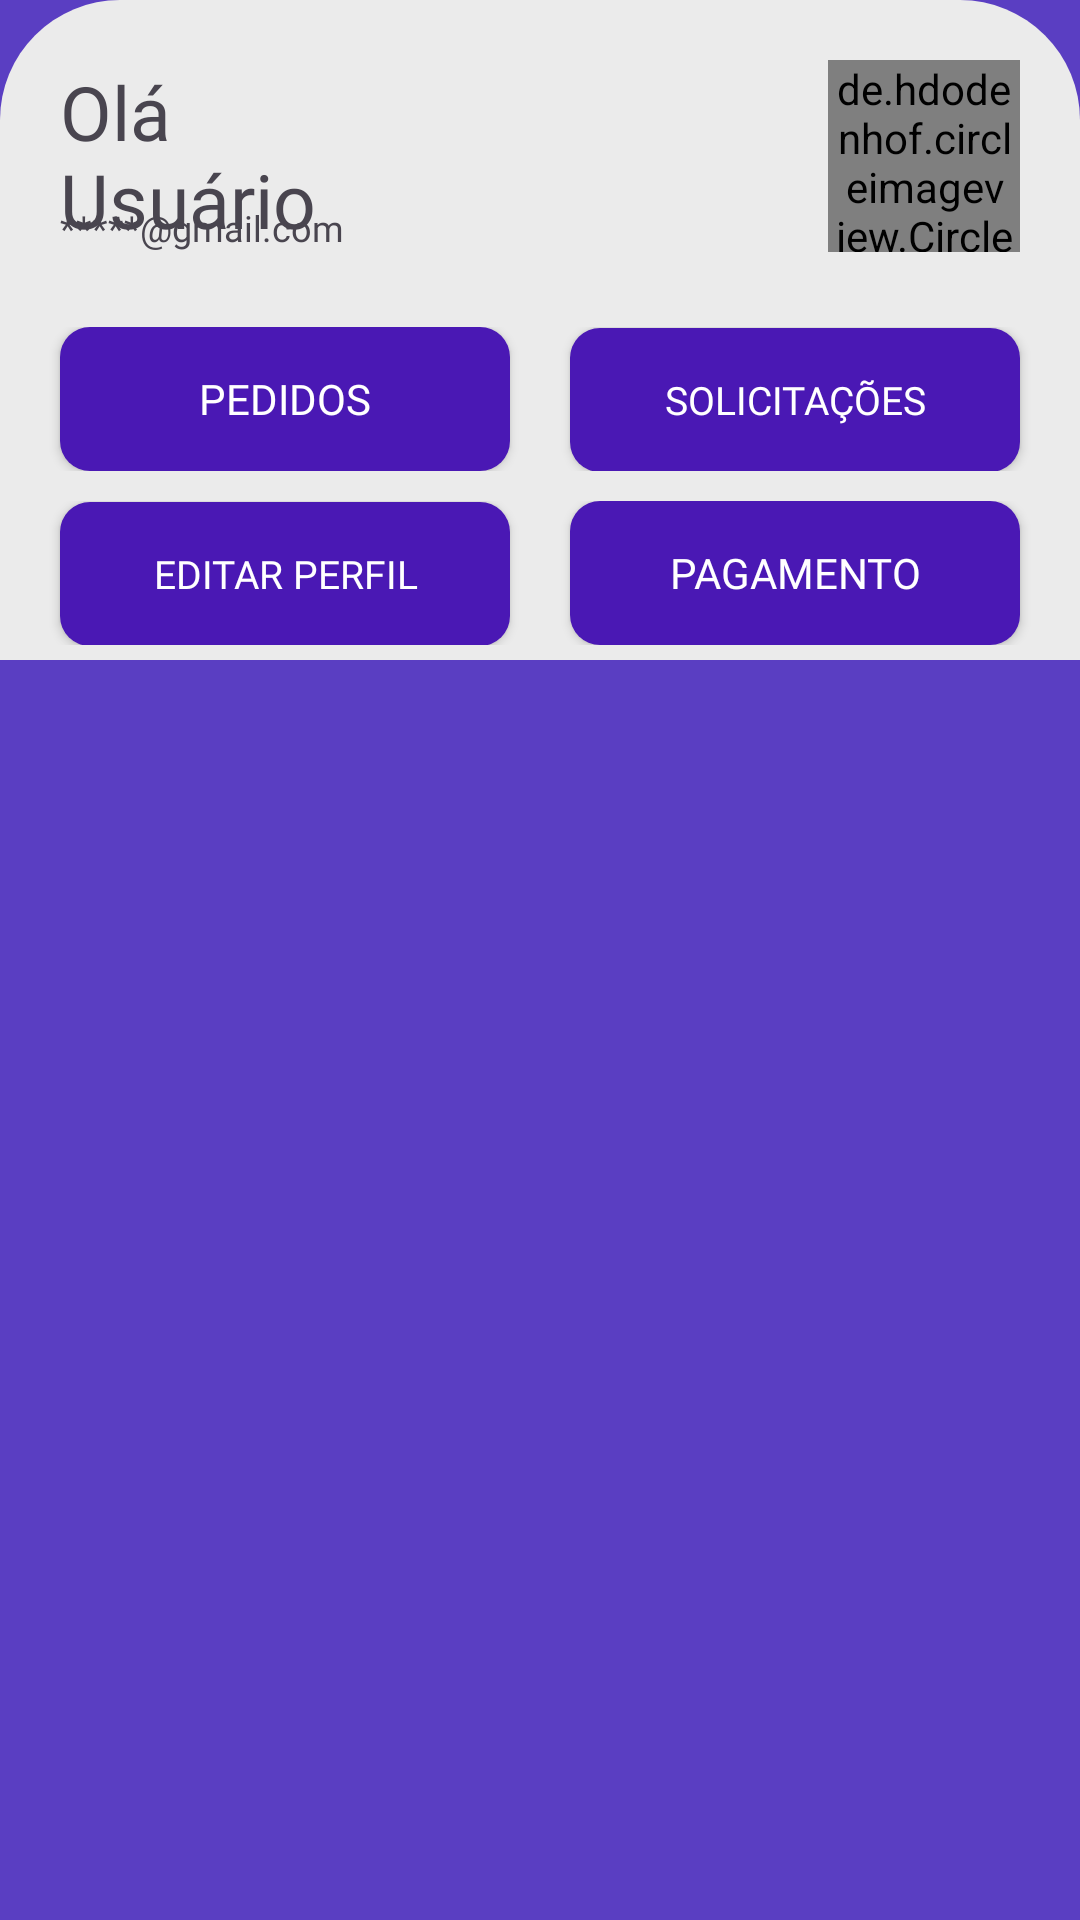

Produce the Android XML layout that renders to this screen, including the resource entries it uses.
<!-- AndroidManifest.xml: application theme Theme.Material3.DayNight.NoActionBar -->
<!-- res/layout/activity_perfil.xml -->
<?xml version="1.0" encoding="utf-8"?>
<ScrollView xmlns:android="http://schemas.android.com/apk/res/android"
    xmlns:app="http://schemas.android.com/apk/res-auto"
    xmlns:tools="http://schemas.android.com/tools"
    android:layout_width="match_parent"
    android:layout_height="match_parent"
    android:background="@color/PrimaryColor"
    android:fitsSystemWindows="true"
    android:orientation="vertical"
    android:theme="@style/Theme.Material3.DayNight.NoActionBar"
    tools:context=".PerfilActivity">

    <androidx.constraintlayout.widget.ConstraintLayout
        android:layout_width="match_parent"
        android:background="@drawable/bg_cantos_redondos_cima"
        android:layout_height="wrap_content">

        <RelativeLayout
            android:id="@+id/layoutDadosUsuario"
            android:layout_width="match_parent"
            android:layout_height="wrap_content"
            app:layout_constraintTop_toTopOf="parent"
            app:layout_constraintStart_toStartOf="parent"
            app:layout_constraintEnd_toEndOf="parent"
            android:layout_marginHorizontal="20dp"
            android:layout_marginTop="20dp"
            >

            <TextView
                android:id="@+id/txtNomeUsuario"
                android:layout_width="wrap_content"
                android:layout_height="wrap_content"
                android:layout_alignParentStart="true"
                android:layout_centerVertical="true"
                android:layout_marginEnd="169dp"
                android:layout_toStartOf="@+id/imgFotoPerfil"
                android:fontFamily="@font/fonte_padrao"
                android:text="@string/ola_teste"
                android:textSize="@dimen/TitulosMenu" />

            <de.hdodenhof.circleimageview.CircleImageView
                android:id="@+id/imgFotoPerfil"
                android:layout_width="64dp"
                android:layout_height="64dp"
                android:layout_alignParentEnd="true"
                android:layout_centerVertical="true"
                android:src="@drawable/justin" />

            <TextView
                android:id="@+id/txtEmailUsuario"
                android:layout_width="wrap_content"
                android:layout_height="wrap_content"
                android:fontFamily="@font/fonte_padrao"
                android:text="@string/email_teste_perfil"
                android:textSize="@dimen/Mini_Size"
                android:layout_alignParentBottom="true"/>
        </RelativeLayout>

        <LinearLayout
            android:id="@+id/Buttons_perfil_layout"
            android:layout_width="match_parent"
            android:layout_height="wrap_content"
            android:layout_marginTop="20dp"
            android:orientation="horizontal"
            android:paddingVertical="5dp"
            android:showDividers="middle"
            android:weightSum="2"
            app:layout_constraintEnd_toEndOf="parent"
            app:layout_constraintStart_toStartOf="parent"
            app:layout_constraintTop_toBottomOf="@+id/layoutDadosUsuario">

            <androidx.appcompat.widget.AppCompatButton
                android:id="@+id/btnMeusPedidos_perfil"
                android:layout_width="0dp"
                android:layout_height="wrap_content"
                android:layout_marginStart="20dp"
                android:layout_weight="1"
                android:background="@drawable/bg_btn_perfil"
                android:fontFamily="@font/fonte_padrao"
                android:text="@string/btn_pedidos_perfil"
                android:textColor="@color/TextColor" />

            <View
                android:id="@+id/spacer"
                android:layout_width="20dp"
                android:layout_height="0dp" />

            <androidx.appcompat.widget.AppCompatButton
                android:id="@+id/btnMinhasSolicitacoes_perfil"
                android:layout_width="0dp"
                android:layout_height="wrap_content"
                android:layout_marginEnd="20dp"
                android:layout_weight="1"
                android:background="@drawable/bg_btn_perfil"
                android:fontFamily="@font/fonte_padrao"
                android:text="@string/btn_solicitacoes_perfil"
                android:textColor="@color/TextColor"
                android:textSize="13sp" />

        </LinearLayout>

        <LinearLayout
            android:id="@+id/Buttons_perfil_layout_2"
            android:layout_width="match_parent"
            android:layout_height="wrap_content"
            android:orientation="horizontal"
            android:paddingVertical="5dp"
            android:showDividers="middle"
            android:weightSum="2"
            app:layout_constraintEnd_toEndOf="parent"
            app:layout_constraintStart_toStartOf="parent"
            app:layout_constraintTop_toBottomOf="@+id/Buttons_perfil_layout">


            <androidx.appcompat.widget.AppCompatButton
                android:id="@+id/btnEditarPerfil"
                android:layout_width="0dp"
                android:layout_height="wrap_content"
                android:layout_marginStart="20dp"
                android:layout_weight="1"
                android:background="@drawable/bg_btn_perfil"
                android:fontFamily="@font/fonte_padrao"
                android:text="@string/btn_editar_perfil"
                android:textColor="@color/TextColor"
                android:textSize="13sp" />

            <View
                android:id="@+id/spacer2"
                android:layout_width="20dp"
                android:layout_height="0dp" />


            <androidx.appcompat.widget.AppCompatButton
                android:id="@+id/btnPagamentos_perfil"
                android:layout_width="0dp"
                android:layout_height="wrap_content"
                android:layout_marginEnd="20dp"
                android:layout_weight="1"
                android:background="@drawable/bg_btn_perfil"
                android:fontFamily="@font/fonte_padrao"
                android:text="@string/pagamento_perfil"
                android:textColor="@color/TextColor" />

        </LinearLayout>
    </androidx.constraintlayout.widget.ConstraintLayout>
</ScrollView>
<!-- resources referenced by this layout -->
<resources>
  <color name="PrimaryColor">#5A3EC2</color>
  <color name="TextColor">#FFFFFF</color>
  <dimen name="Mini_Size">12sp</dimen>
  <dimen name="TitulosMenu">25sp</dimen>
  <!-- drawable bg_btn_perfil (drawable) -->
  <?xml version="1.0" encoding="utf-8"?>
  <shape xmlns:android="http://schemas.android.com/apk/res/android"
      android:shape="rectangle">
      <solid android:color="@color/ButtonColor"/>
      <corners android:radius="10dp" />
  
  </shape>
  <!-- drawable bg_cantos_redondos_cima (drawable) -->
  <?xml version="1.0" encoding="utf-8"?>
  <shape xmlns:android="http://schemas.android.com/apk/res/android"
      android:shape="rectangle">
      <corners android:topLeftRadius="40dp" android:topRightRadius="40dp"/>
      <solid android:color="#EBEBEB"/>
  </shape>
  <!-- drawable justin: jpg bitmap (drawable, 58795 bytes) -->
  <string name="btn_editar_perfil">Editar Perfil</string>
  <string name="btn_pedidos_perfil">Pedidos</string>
  <string name="btn_solicitacoes_perfil">Solicitações</string>
  <string name="email_teste_perfil">*****@gmail.com</string>
  <string name="ola_teste">Olá Usuário</string>
  <string name="pagamento_perfil">Pagamento</string>
  <color name="ButtonColor">#4A18B4</color>
</resources>
